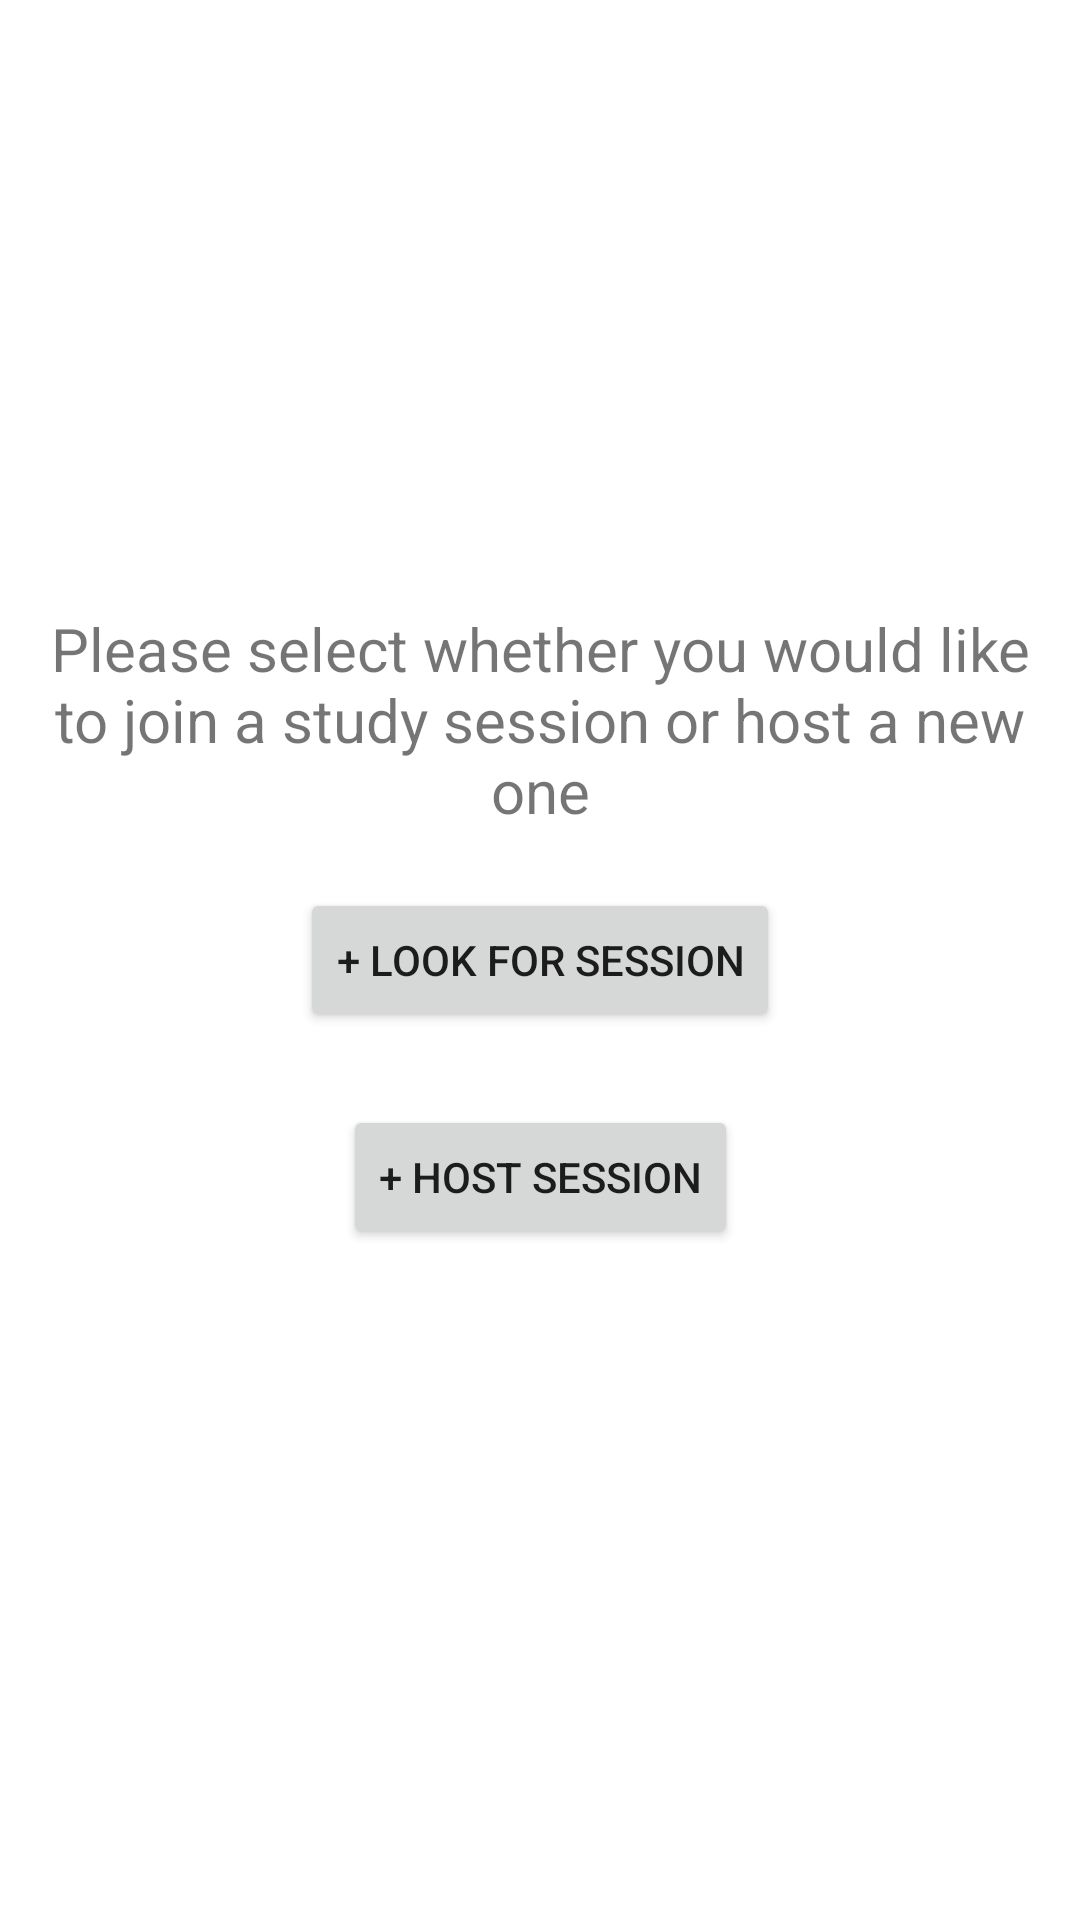

Here is an Android app screen rendered from its layout file. Give the layout XML and the strings, colors and styles it references.
<!-- AndroidManifest.xml: application theme Theme.StudyBuddy -->
<!-- res/layout/activity_find_session.xml -->
<?xml version="1.0" encoding="utf-8"?>
<androidx.constraintlayout.widget.ConstraintLayout xmlns:android="http://schemas.android.com/apk/res/android"
    xmlns:app="http://schemas.android.com/apk/res-auto"
    xmlns:tools="http://schemas.android.com/tools"
    android:layout_width="match_parent"
    android:layout_height="match_parent"
    tools:context=".ui.home.find_session">


    <TextView
        android:id="@+id/join_session"
        android:layout_width="match_parent"
        android:layout_height="wrap_content"
        android:layout_marginStart="8dp"
        android:layout_marginTop="8dp"
        android:layout_marginEnd="8dp"
        android:text="Please select whether you would like to join a study session or host a new one"
        android:textAlignment="center"
        android:textSize="20sp"
        app:layout_constraintBottom_toBottomOf="parent"
        app:layout_constraintEnd_toEndOf="parent"
        app:layout_constraintHorizontal_bias="1.0"
        app:layout_constraintStart_toStartOf="parent"
        app:layout_constraintTop_toTopOf="parent"
        app:layout_constraintVertical_bias="0.349" />

    <Button
        android:id="@+id/button"
        android:layout_width="wrap_content"
        android:layout_height="wrap_content"
        android:text="+ Look For Session"
        app:layout_constraintBottom_toBottomOf="parent"
        app:layout_constraintEnd_toEndOf="parent"
        app:layout_constraintStart_toStartOf="parent"
        app:layout_constraintTop_toTopOf="parent" />

    <Button
        android:id="@+id/button2"
        android:layout_width="wrap_content"
        android:layout_height="wrap_content"
        android:text="+ Host Session"
        app:layout_constraintBottom_toBottomOf="parent"
        app:layout_constraintEnd_toEndOf="parent"
        app:layout_constraintHorizontal_bias="0.501"
        app:layout_constraintStart_toStartOf="parent"
        app:layout_constraintTop_toBottomOf="@+id/button"
        app:layout_constraintVertical_bias="0.098" />

</androidx.constraintlayout.widget.ConstraintLayout>
<!-- resources referenced by this layout -->
<resources>
  <style name="Theme.StudyBuddy" parent="Theme.MaterialComponents.DayNight.DarkActionBar">
          
          <item name="colorPrimary">@color/red</item>
          <item name="colorPrimaryVariant">@color/red</item>
          <item name="colorOnPrimary">@color/white</item>
          
          <item name="colorSecondary">@color/teal_200</item>
          <item name="colorSecondaryVariant">@color/teal_700</item>
          <item name="colorOnSecondary">@color/black</item>
          
          <item name="android:statusBarColor" tools:targetApi="l">?attr/colorPrimaryVariant</item>
          
  
      </style>
  <color name="white">#FFFFFFFF</color>
  <color name="teal_200">#FF03DAC5</color>
  <color name="teal_700">#FF018786</color>
  <color name="black">#FF000000</color>
</resources>
